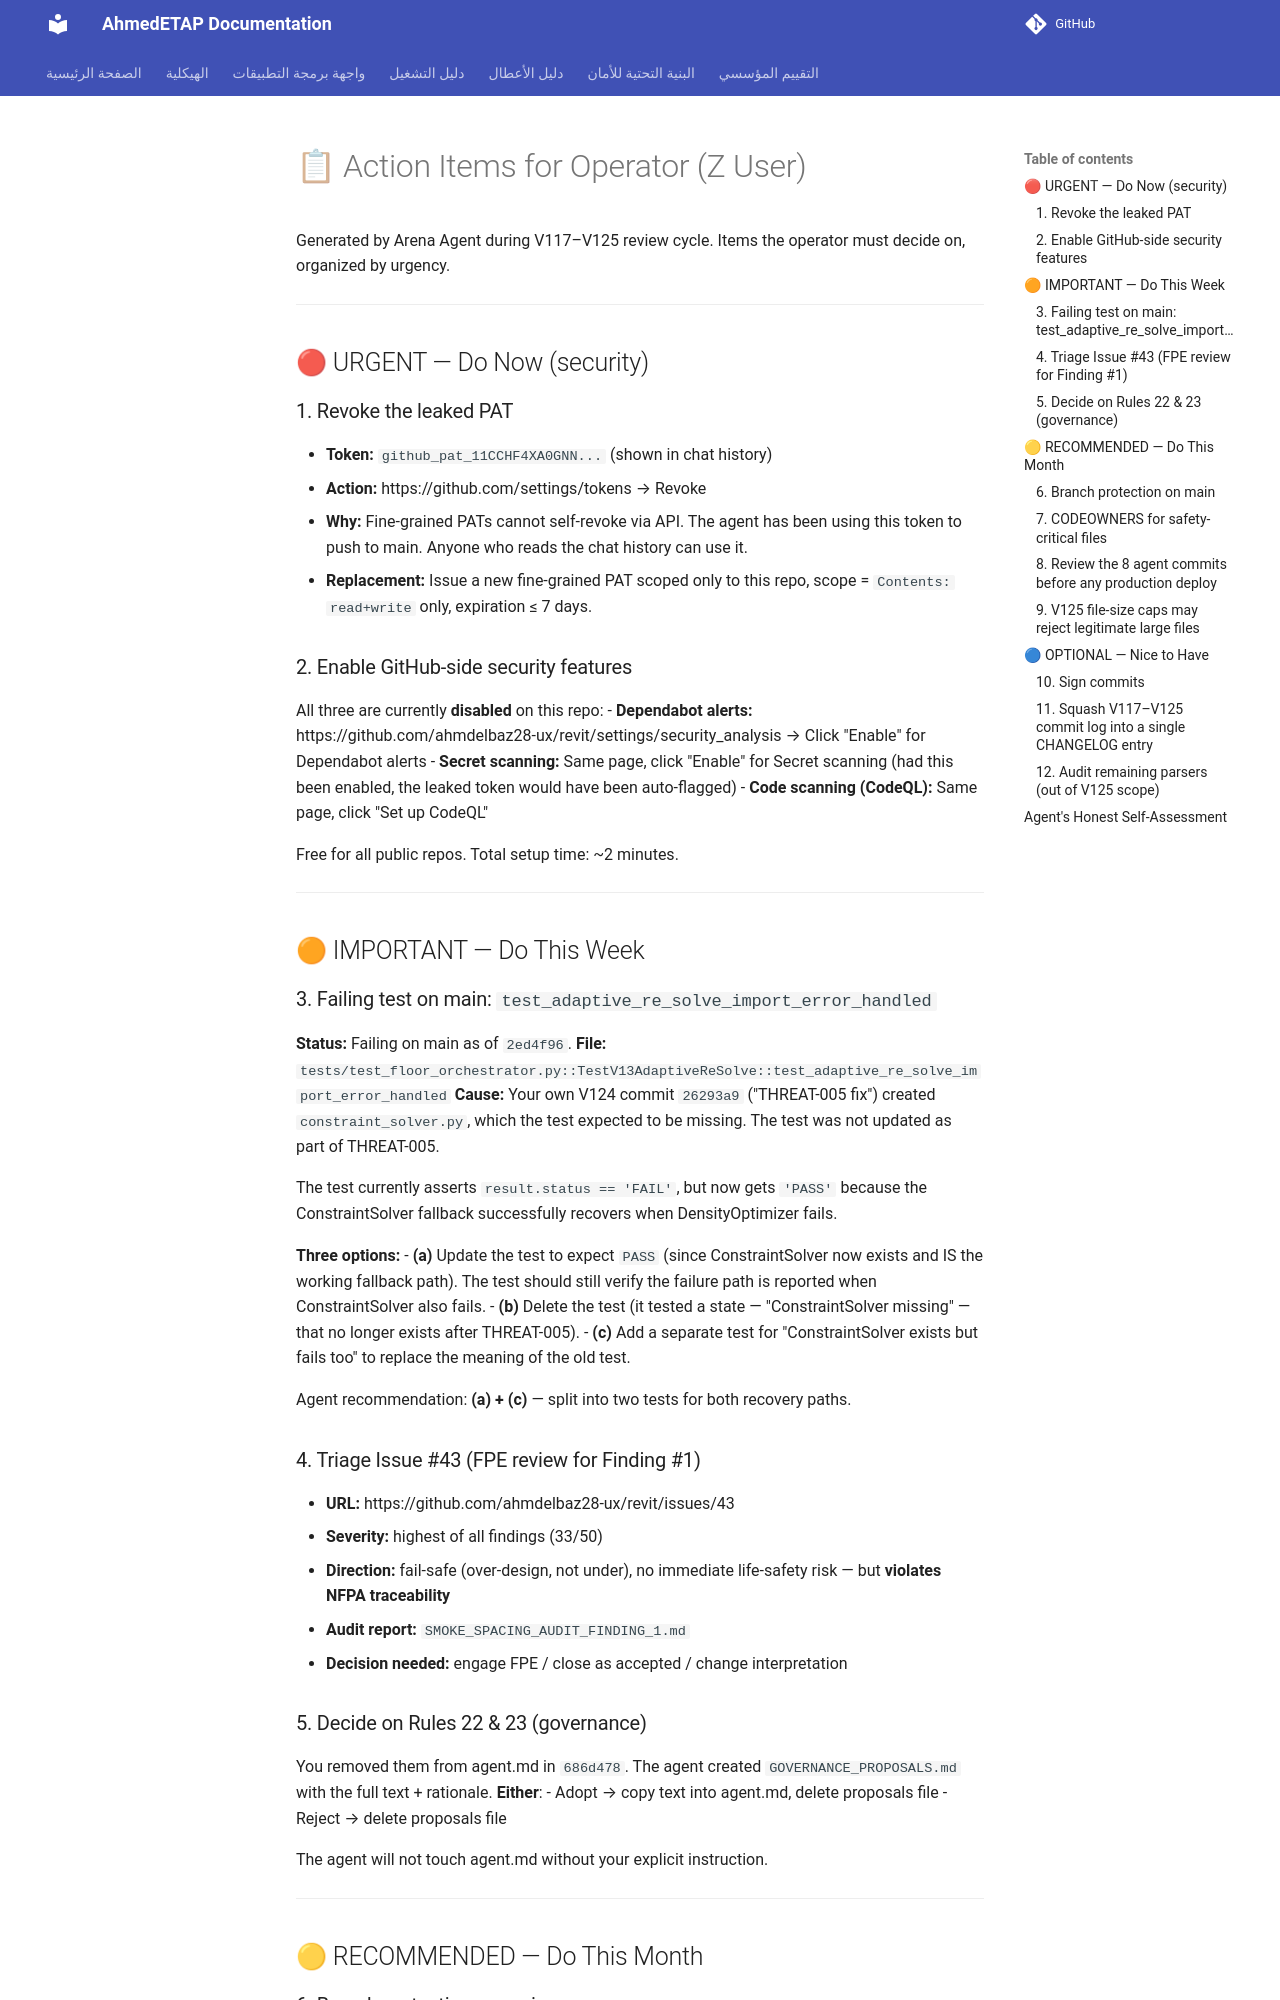

repository: ahmdelbaz28-ux/ETAP-AI-WORK- · page: generated/OPERATOR_ACTION_ITEMS/index.html · generator: mkdocs

# 📋 Action Items for Operator (Z User)

Generated by Arena Agent during V117–V125 review cycle. Items the
operator must decide on, organized by urgency.

---

## 🔴 URGENT — Do Now (security)

### 1. Revoke the leaked PAT
- **Token:** `github_pat_11CCHF4XA0GNN...` (shown in chat history)
- **Action:** https://github.com/settings/tokens → Revoke
- **Why:** Fine-grained PATs cannot self-revoke via API. The agent
  has been using this token to push to main. Anyone who reads the
  chat history can use it.
- **Replacement:** Issue a new fine-grained PAT scoped only to this
  repo, scope = `Contents: read+write` only, expiration ≤ 7 days.

### 2. Enable GitHub-side security features
All three are currently **disabled** on this repo:
- **Dependabot alerts:** https://github.com/ahmdelbaz28-ux/revit/settings/security_analysis
  → Click "Enable" for Dependabot alerts
- **Secret scanning:** Same page, click "Enable" for Secret scanning
  (had this been enabled, the leaked token would have been auto-flagged)
- **Code scanning (CodeQL):** Same page, click "Set up CodeQL"

Free for all public repos. Total setup time: ~2 minutes.

---

## 🟠 IMPORTANT — Do This Week

### 3. Failing test on main: `test_adaptive_re_solve_import_error_handled`

**Status:** Failing on main as of `2ed4f96`.
**File:** `tests/test_floor_orchestrator.py::TestV13AdaptiveReSolve::test_adaptive_re_solve_import_error_handled`
**Cause:** Your own V124 commit `26293a9` ("THREAT-005 fix") created
`constraint_solver.py`, which the test expected to be missing. The test
was not updated as part of THREAT-005.

The test currently asserts `result.status == 'FAIL'`, but now gets
`'PASS'` because the ConstraintSolver fallback successfully recovers
when DensityOptimizer fails.

**Three options:**
- **(a)** Update the test to expect `PASS` (since ConstraintSolver now
  exists and IS the working fallback path). The test should still
  verify the failure path is reported when ConstraintSolver also fails.
- **(b)** Delete the test (it tested a state — "ConstraintSolver
  missing" — that no longer exists after THREAT-005).
- **(c)** Add a separate test for "ConstraintSolver exists but fails too"
  to replace the meaning of the old test.

Agent recommendation: **(a) + (c)** — split into two tests for both
recovery paths.

### 4. Triage Issue #43 (FPE review for Finding #1)

- **URL:** https://github.com/ahmdelbaz28-ux/revit/issues/43
- **Severity:** highest of all findings (33/50)
- **Direction:** fail-safe (over-design, not under), no immediate
  life-safety risk — but **violates NFPA traceability**
- **Audit report:** `SMOKE_SPACING_AUDIT_FINDING_1.md`
- **Decision needed:** engage FPE / close as accepted / change interpretation

### 5. Decide on Rules 22 & 23 (governance)

You removed them from agent.md in `686d478`. The agent created
`GOVERNANCE_PROPOSALS.md` with the full text + rationale. **Either**:
- Adopt → copy text into agent.md, delete proposals file
- Reject → delete proposals file

The agent will not touch agent.md without your explicit instruction.

---

## 🟡 RECOMMENDED — Do This Month
